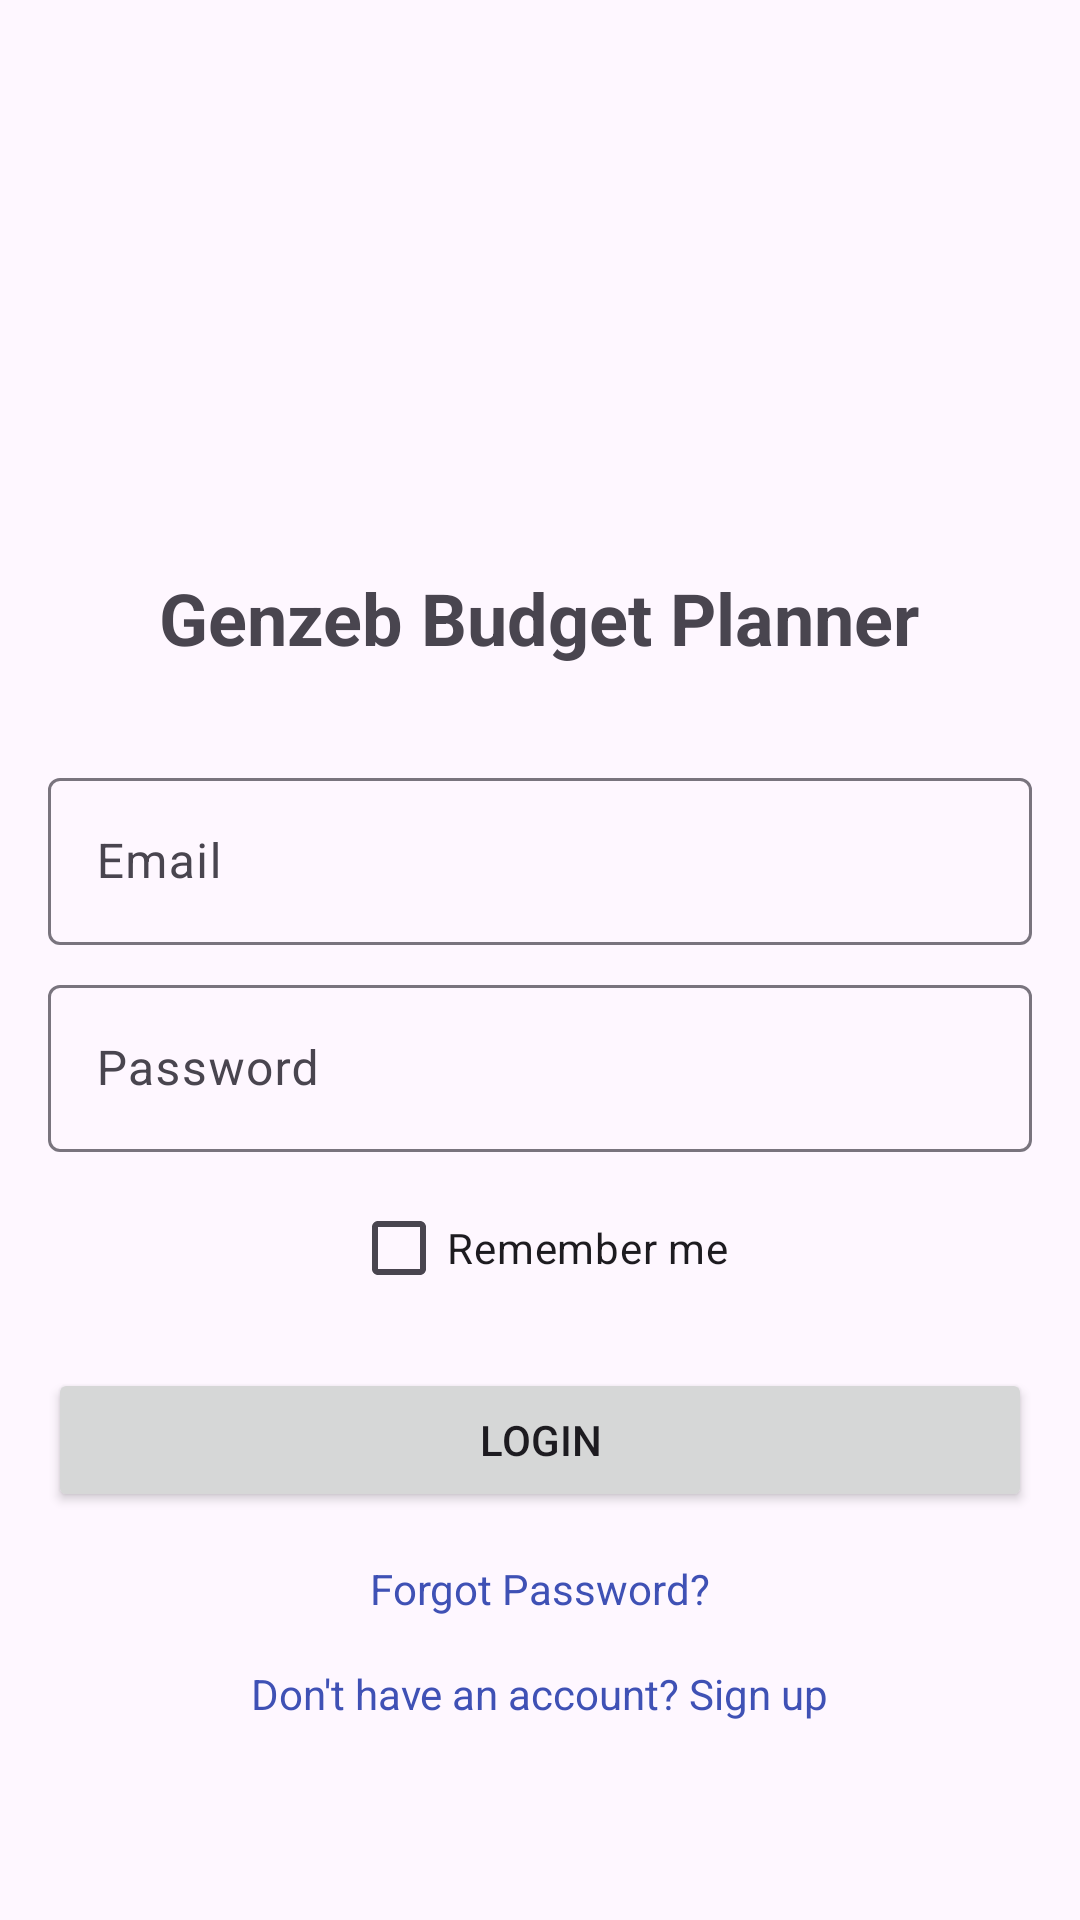

Write the Android layout XML for this screen, with the resource values it uses.
<!-- AndroidManifest.xml: application theme Theme.Genzeb -->
<!-- res/layout/activity_login.xml -->
<?xml version="1.0" encoding="utf-8"?>
<LinearLayout xmlns:android="http://schemas.android.com/apk/res/android"
    xmlns:app="http://schemas.android.com/apk/res-auto"
    android:layout_width="match_parent"
    android:layout_height="match_parent"
    android:orientation="vertical"
    android:padding="16dp"
    android:gravity="center">

    <ImageView
        android:layout_width="100dp"
        android:layout_height="100dp"
        android:src="@drawable/ic_budget"
        android:layout_marginBottom="24dp"/>

    <TextView
        android:layout_width="wrap_content"
        android:layout_height="wrap_content"
        android:layout_marginBottom="32dp"
        android:text="@string/app_name"
        android:textSize="24sp"
        android:textStyle="bold" />

    <com.google.android.material.textfield.TextInputLayout
        android:layout_width="match_parent"
        android:layout_height="wrap_content"
        android:layout_marginBottom="8dp">
        <com.google.android.material.textfield.TextInputEditText
            android:id="@+id/etEmail"
            android:layout_width="match_parent"
            android:layout_height="wrap_content"
            android:hint="@string/email"
            android:inputType="textEmailAddress"/>
    </com.google.android.material.textfield.TextInputLayout>
    <com.google.android.material.textfield.TextInputLayout
        android:layout_width="match_parent"
        android:layout_height="wrap_content"
        android:layout_marginBottom="8dp">

        <com.google.android.material.textfield.TextInputEditText
            android:id="@+id/etPassword"
            android:layout_width="match_parent"
            android:layout_height="wrap_content"
            android:hint="@string/password"
            android:inputType="textPassword"/>
    </com.google.android.material.textfield.TextInputLayout>
    <CheckBox
        android:id="@+id/cbRememberMe"
        android:layout_width="wrap_content"
        android:layout_height="wrap_content"
        android:text="@string/remember_me"
        android:layout_marginBottom="16dp"/>
    <Button
        android:id="@+id/btnLogin"
        android:layout_width="match_parent"
        android:layout_height="wrap_content"
        android:text="@string/login"
        android:layout_marginBottom="16dp"/>
    <TextView
        android:id="@+id/tvForgotPassword"
        android:layout_width="wrap_content"
        android:layout_height="wrap_content"
        android:text="@string/forgot_password"
        android:textColor="@color/colorPrimary"
        android:layout_marginBottom="16dp"/>

    <TextView
        android:id="@+id/tvSignup"
        android:layout_width="wrap_content"
        android:layout_height="wrap_content"
        android:text="@string/no_account"
        android:textColor="@color/colorPrimary"/>
</LinearLayout>
<!-- resources referenced by this layout -->
<resources>
  <color name="colorPrimary">#3F51B5</color>
  <string name="app_name">Genzeb Budget Planner</string>
  <string name="email">Email</string>
  <string name="forgot_password">Forgot Password?</string>
  <string name="login">Login</string>
  <string name="no_account">Don\'t have an account? Sign up</string>
  <string name="password">Password</string>
  <string name="remember_me">Remember me</string>
  <style name="Theme.Genzeb" parent="Base.Theme.Genzeb" />
  <style name="Base.Theme.Genzeb" parent="Theme.Material3.DayNight.NoActionBar">
          
          
      </style>
</resources>
